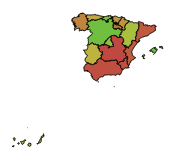
D3 v4 page, settled after 360 driven frames (6 s of simulated time); the page loaded 1 data file(s).


    var map = d3.select("#map");
    var width = map.node().getBoundingClientRect().width;
    var height = map.node().getBoundingClientRect().height;
    console.log(height)
    var centered;

    const div = d3.select("#map").append("div")
        .attr("class", "tooltip")
        .style("opacity", 0);

    var svg = map.append("svg")
        .attr("width", width)
        .attr("height", height);

    var projection = d3.geoMercator()
        .scale(height)
        .center([0, 40]);

    var path = d3.geoPath().projection(projection);

    d3.json("es.json", function(error, world) {
        if (error) throw error;

        svg.selectAll("path")
            .data(topojson.feature(world, world.objects.ESP_adm1).features)
            .enter().append("path")
            .attr("d", path).attr("class", function (d) {
            return "subunit " + d.id;
        })
            .attr("d", path)
            .style('fill', function (d) {
                return d3.hsl(Math.random() * 100, 0.5, 0.5);
            })
            .on('click', clicked)
            .on("mouseover", function (d) {
                div.transition()
                    .duration(200)
                    .style("opacity", .9);
                div.html(d.properties.NAME_1 + "<br/>")
                    .style("left", (d3.event.pageX) + "px")
                    .style("top", (d3.event.pageY - 28) + "px");
            })
            .on("mouseout", function (d) {
                div.transition()
                    .duration(500)
                    .style("opacity", 0);
            });


        function clicked(d) {
            let x, y, k;
            if (d && centered !== d) {
                const centroid = path.centroid(d);
                x = centroid[0];
                y = centroid[1];
                k = 4;
                centered = d;
            } else {
                x = width * 2
                y = height * 2
                k = 1;
                centered = null;
            }

            svg.selectAll("path")
                .classed("active", centered && function (d) {
                    return d === centered;
                });

            svg.transition()
                .duration(750)
                .attr("transform", "translate(" + width * 2  + "," + height * 2 + ")scale(" + k + ")translate(" + -x + "," + -y + ")")
                .style("stroke-width", 1.5 / k + "px");
        }
    });



### data: es.json
{
 "type": "Topology",
 "transform": {
  "scale": [
   0.0003695,
   0.0002696
  ],
  "translate": [
   -18.16,
   27.64
  ]
 },
 "arcs": [
  [
   [
    30290,
    35534
   ],
   [
    68,
    -51
   ],
   [
    20,
    -76
   ],
   [
    -58,
    0
   ],
   [
    -45,
    101
   ],
   [
    15,
    26
   ]
  ],
  [
   [
    30256,
    35647
   ],
   [
    22,
    -23
   ],
   [
    -2,
    -46
   ],
   [
    -62,
    -6
   ],
   [
    42,
    75
   ]
  ],
  [
   [
    30278,
    35825
   ],
   [
    2,
    -65
   ],
   [
    18,
    -40
   ],
   [
    -12,
    -91
   ],
   [
    -36,
    22
   ],
   [
    -26,
    6
   ],
   [
    -64,
    -105
   ],
   [
    51,
    -13
   ],
   "... 86 more items"
  ],
  [
   [
    30393,
    39208
   ],
   [
    25,
    -30
   ],
   [
    51,
    7
   ],
   [
    123,
    -82
   ],
   [
    97,
    -23
   ],
   [
    74,
    18
   ],
   [
    2,
    -71
   ],
   [
    -14,
    -58
   ],
   "... 115 more items"
  ],
  [
   [
    35495,
    41140
   ],
   [
    60,
    -10
   ],
   [
    61,
    -68
   ],
   [
    3,
    -42
   ],
   [
    98,
    -42
   ],
   [
    77,
    -15
   ],
   [
    47,
    17
   ],
   [
    93,
    6
   ],
   "... 132 more items"
  ],
  [
   [
    42817,
    38532
   ],
   [
    117,
    -89
   ],
   [
    2,
    -44
   ],
   [
    56,
    -112
   ],
   [
    49,
    -37
   ],
   [
    57,
    -80
   ],
   [
    81,
    -44
   ],
   [
    62,
    -48
   ],
   "... 31 more items"
  ],
  [
   [
    44742,
    36117
   ],
   [
    -43,
    -15
   ],
   [
    -8,
    -42
   ],
   [
    -58,
    -8
   ],
   [
    -52,
    -72
   ],
   [
    -45,
    -117
   ],
   [
    -134,
    -152
   ],
   [
    -75,
    -115
   ],
   "... 248 more items"
  ],
  [
   [
    47185,
    56681
   ],
   [
    -14,
    -79
   ],
   [
    41,
    -45
   ],
   [
    52,
    -25
   ],
   [
    49,
    14
   ],
   [
    38,
    -23
   ],
   [
    12,
    -45
   ],
   [
    80,
    -49
   ],
   "... 62 more items"
  ],
  "... 65 more items"
 ],
 "objects": {
  "ESP_adm1": {
   "type": "GeometryCollection",
   "geometries": [
    "{... 3 keys}",
    "{... 3 keys}",
    "{... 3 keys}",
    "{... 3 keys}",
    "{... 3 keys}",
    "{... 3 keys}",
    "{... 3 keys}",
    "{... 3 keys}",
    "... 10 more items"
   ]
  }
 }
}